Photos from the image-classification dataset "model" in the GitHub repository seraph98/RollerCoin_Assistant_Tool. Its 10 classes are: Binance, btc, EOS, eth, Litecoin, Monero, RLT, Tether, XML coin, XRP.

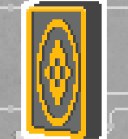
Label: Binance

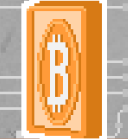
Label: btc

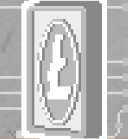
Label: Litecoin

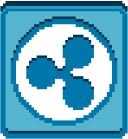
Label: XRP

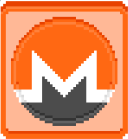
Label: Monero

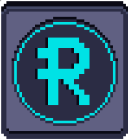
Label: RLT
